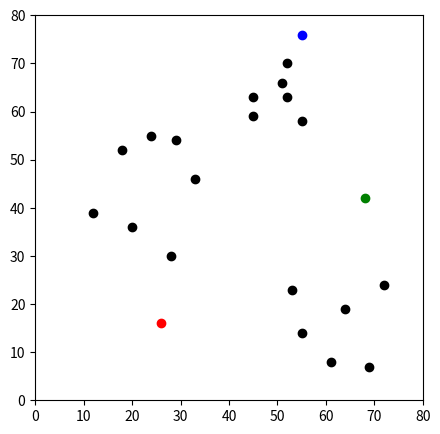

Reproduce this figure in Python.
import pandas as pd
import numpy as np
import matplotlib.pyplot as plt

df = pd.DataFrame({
    'x': [12, 20, 28, 18, 29, 33, 24, 45, 45, 52, 51, 52, 55, 53, 55, 61, 64, 69, 72],
    'y': [39, 36, 30, 52, 54, 46, 55, 59, 63, 70, 66, 63, 58, 23, 14, 8, 19, 7, 24]
})


np.random.seed(200)
k = 3
# centroids[i] = [x, y]
centroids = {
    i+1: [np.random.randint(0, 80), np.random.randint(0, 80)]
    for i in range(k)
}
    
fig = plt.figure(figsize=(5, 5))
plt.scatter(df['x'], df['y'], color='k')
colmap = {1: 'r', 2: 'g', 3: 'b'}
for i in centroids.keys():
    plt.scatter(*centroids[i], color=colmap[i])
plt.xlim(0, 80)
plt.ylim(0, 80)
plt.show()